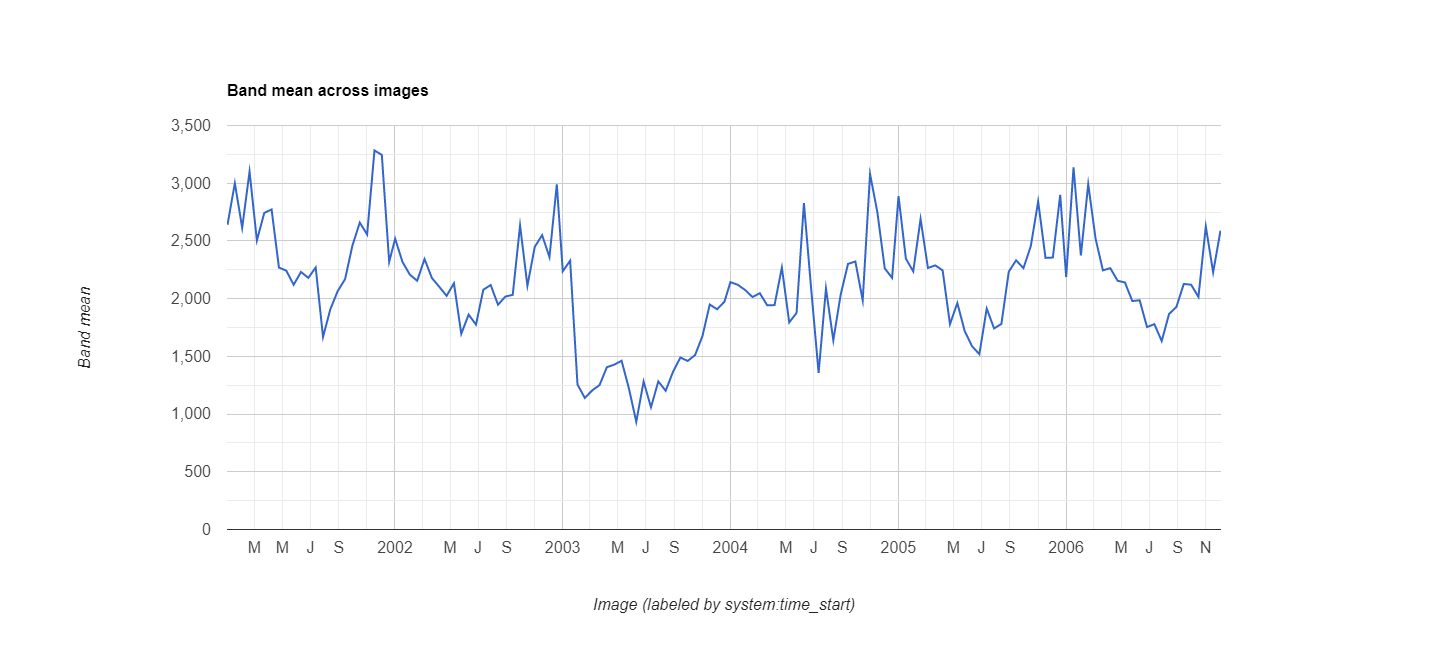

Source data for this figure (header and first rows):
datetime, EVI, label1, label2
2001/1/1, 0.264, 0, 0
2001/1/17, 0.3, 0, 0
2001/2/2, 0.2614, 0, 0
2001/2/18, 0.3101, 0, 0
2001/3/6, 0.2504, 0, 0
2001/3/22, 0.2742, 0, 0
2001/4/7, 0.2773, 0, 0
2001/4/23, 0.2269, 0, 0
2001/5/9, 0.2243, 0, 0
2001/5/25, 0.212, 0, 0
2001/6/10, 0.2231, 0, 0
2001/6/26, 0.218, 0, 0
2001/7/12, 0.227, 0, 0
2001/7/28, 0.1668, 0, 0
2001/8/13, 0.1909, 0, 0
2001/8/29, 0.2066, 0, 0
2001/9/14, 0.2169, 0, 0
2001/9/30, 0.246, 0, 0
2001/10/16, 0.2659, 0, 0
2001/11/1, 0.2556, 0, 0
2001/11/17, 0.3284, 0, 0
2001/12/3, 0.3245, 0, 0
2001/12/19, 0.2318, 0, 0
2002/1/1, 0.2519, 0, 0
2002/1/17, 0.2318, 0, 0
2002/2/2, 0.2208, 0, 0
2002/2/18, 0.2155, 0, 0
2002/3/6, 0.2343, 0, 0
2002/3/22, 0.2179, 0, 0
2002/4/7, 0.2103, 0, 0
2002/4/23, 0.2024, 0, 0
2002/5/9, 0.2133, 0, 0
2002/5/25, 0.1695, 0, 0
2002/6/10, 0.1862, 0, 0
2002/6/26, 0.1775, 0, 0
2002/7/12, 0.2077, 0, 0
2002/7/28, 0.2118, 0, 0
2002/8/13, 0.1947, 0, 0
2002/8/29, 0.2018, 0, 0
2002/9/14, 0.2033, 0, 0
2002/9/30, 0.2634, 0, 0
2002/10/16, 0.2112, 0, 0
2002/11/1, 0.2449, 0, 0
2002/11/17, 0.255, 0, 0
2002/12/3, 0.236, 0, 0
2002/12/19, 0.299, 0, 0
2003/1/1, 0.2237, 0, 0
2003/1/17, 0.2329, 1, 0
2003/2/2, 0.1256, 0, 0
2003/2/18, 0.114, 0, 0
2003/3/6, 0.1205, 0, 0
2003/3/22, 0.1251, 0, 0
2003/4/7, 0.1406, 0, 0
2003/4/23, 0.1428, 0, 0
2003/5/9, 0.1462, 0, 0
2003/5/25, 0.1222, 0, 0
2003/6/10, 0.0933, 0, 0
2003/6/26, 0.1282, 0, 0
2003/7/12, 0.1059, 0, 0
2003/7/28, 0.1283, 0, 0
... 78 more rows
